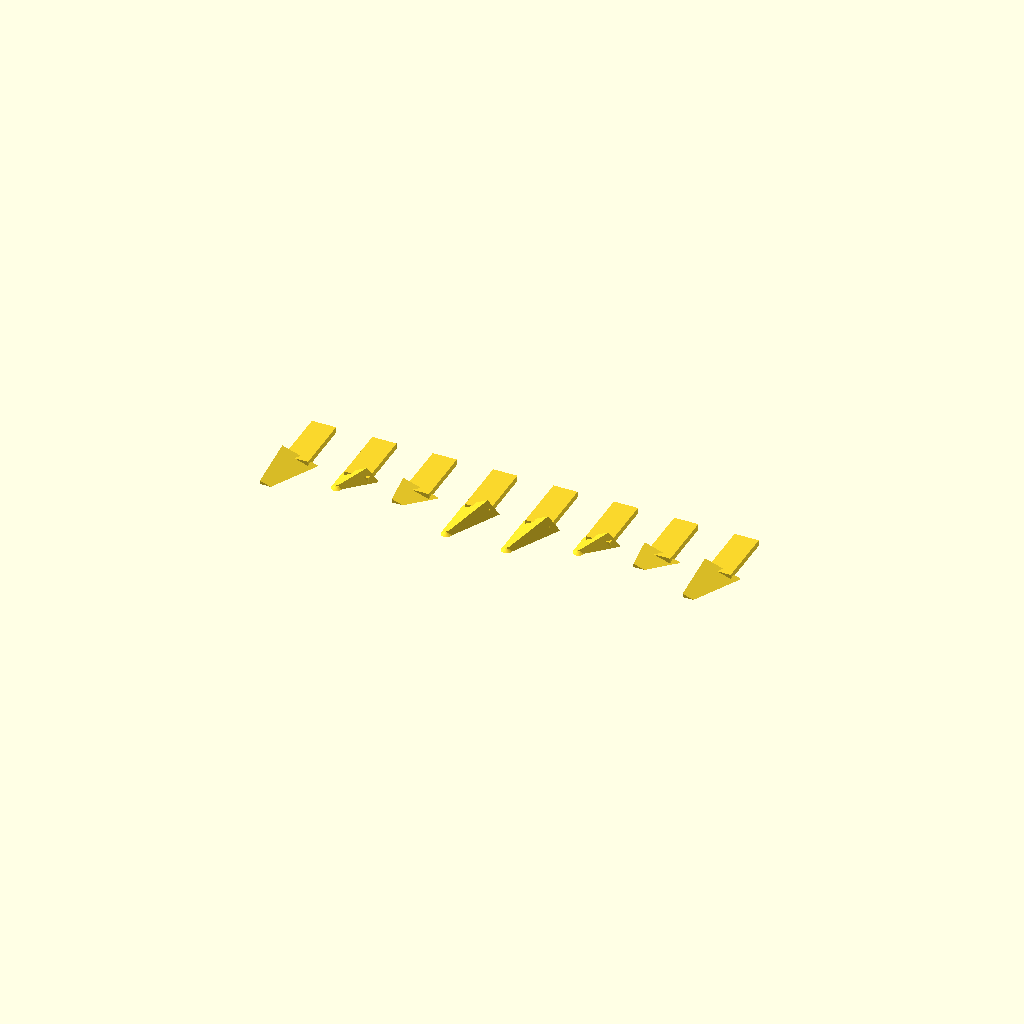
Cell 1 — every parameter at its default value.
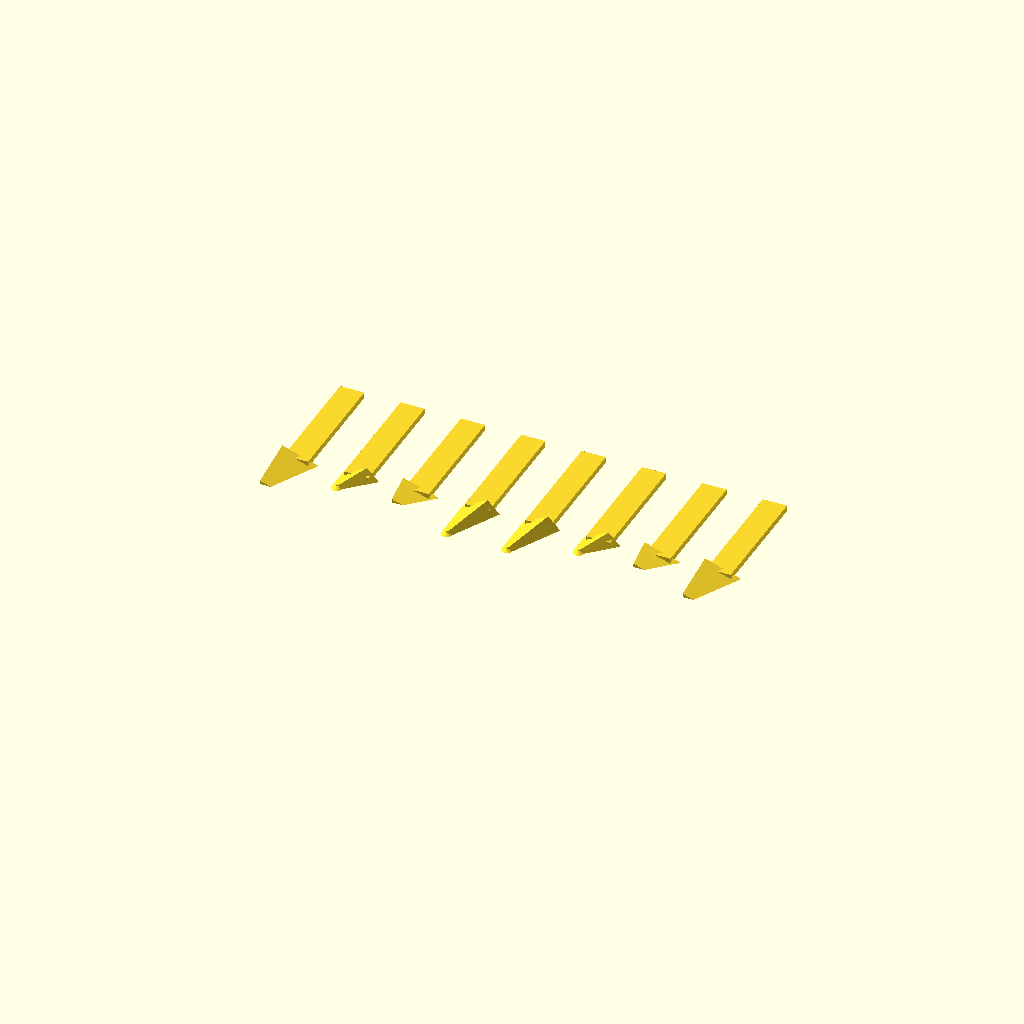
Cell 2: the same model with hby = 20.
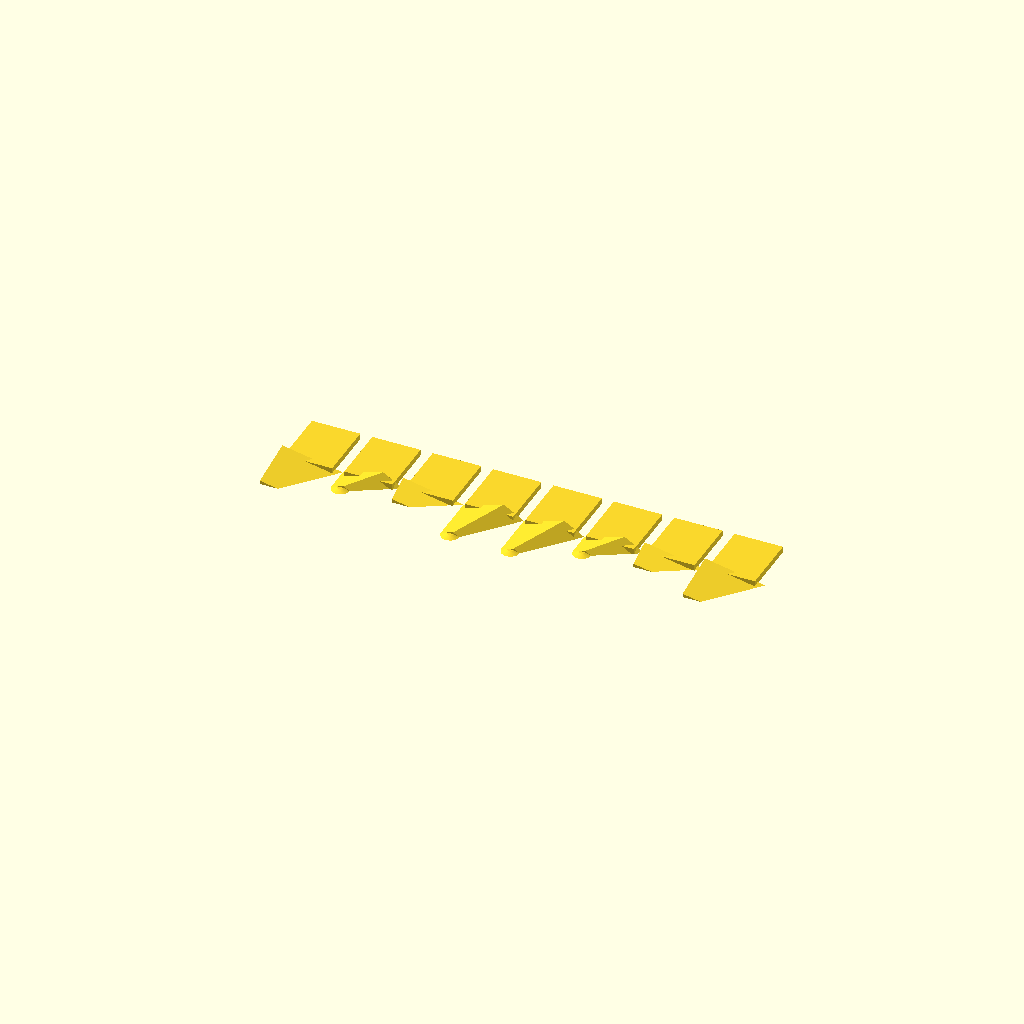
Cell 3: the same model with hbz = 8.
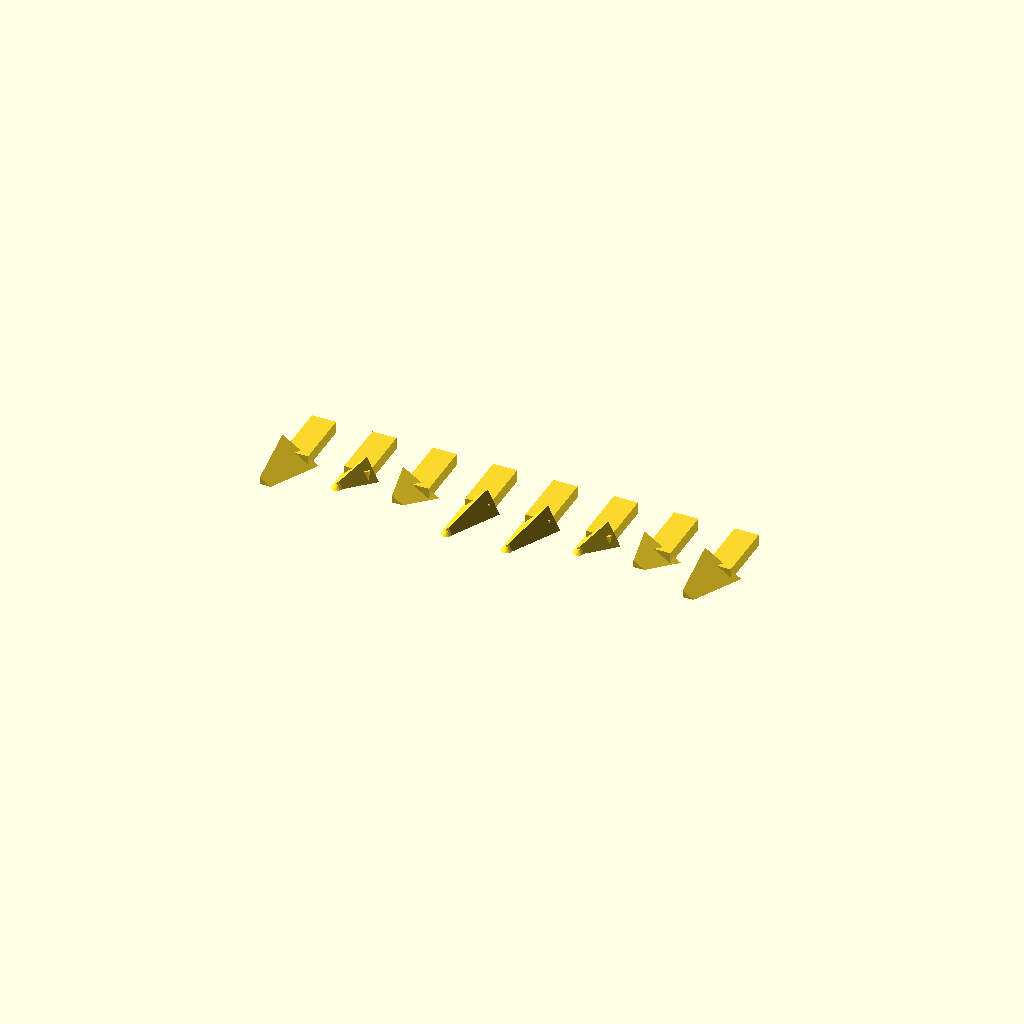
Cell 4: ts = 2 (everything else at default).
All cells are drawn from one camera (rotation 55°, 0°, 25°, orthographic, colour scheme Cornfield), so only the parameter changes between them.
The OpenSCAD source (печать/скальпель.scad):


$fn=3;

sd=10;
sy=60;

hby=10;
hbz=4;
ts=1;

bx=hbz+2;
by=8;


line();
module line(){
    translate([0,0,0])blade1(by);
    translate([10,0,0])blade1(by/2);
    translate([20,0,0])blade(by/2);
    translate([30,0,0])blade(by);

    translate([-10,0,0])blade1(by);
    translate([-30,0,0])blade1(by/2);
    translate([-20,0,0])blade(by/2);
    translate([-40,0,0])blade(by);
}

//pin();
//shr(0.5);
module shr(k){
    rotate_extrude(angle=-180, $fn=50)polygon(points=[[0,0],[0,k*ts], [k*bx/6,k*ts],[k*bx/2,0]]);
}
module pin(){
    difference(){
        translate([0,0,0])rotate([0,-90,0])cylinder(sy, sd/2, sd/2);
        translate([0.1-hby/2,0,0.5])cube([ hby, ts+0.2, hbz+0.2],true);
    }
}

//blade(by);
module blade(l){
    translate([0.7+hbz/2,hby/2-1,ts/2])cube([ hbz,hby, ts,],true);
    rotate([90,0,0])linear_extrude(height = l, center = false, convexity = 10, scale=0.3) polygon(points=[[0,0],[0,2*ts], [bx,0]]);
}
//blade1(by);
module blade1(l){
    translate([0.7+hbz/2,hby/2-1,ts/2])cube([ hbz,hby, ts,],true);
    rotate([90,0,0])linear_extrude(height = l, center = false, convexity = 10, scale=0.3) polygon(points=[[0,0],[bx/3,ts], [2*bx/3,2*ts],[bx,0]]);
    translate([bx*0.3/2,-l,0])shr(0.3);
}
Customizer parameters (derived from the source; name, type, default, range or options):
sd: number, default 10
sy: number, default 60
hby: number, default 10
hbz: number, default 4
ts: number, default 1
by: number, default 8
